Dataset: gemstone_images (GitHub, kailashkai/GemstoneClassification). Classes: emerald, fake emerald, fake ruby, fake turquoise, ruby, turquoise.

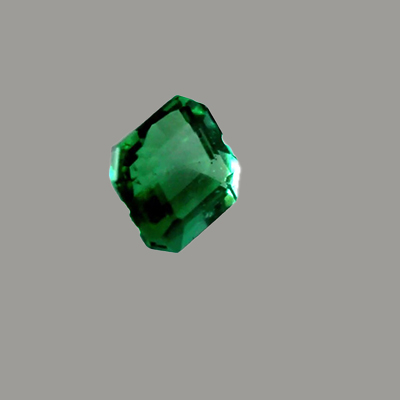
Label: emerald

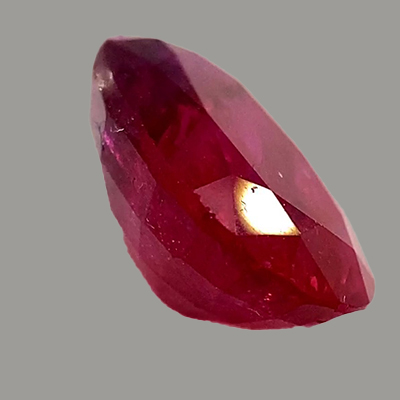
Label: ruby

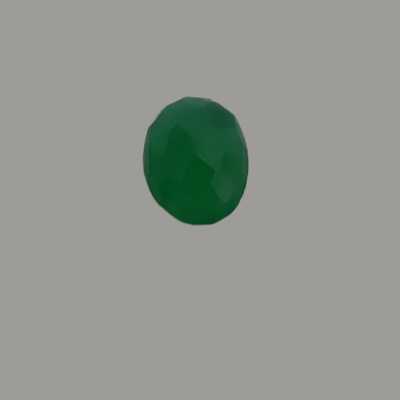
Label: fake emerald

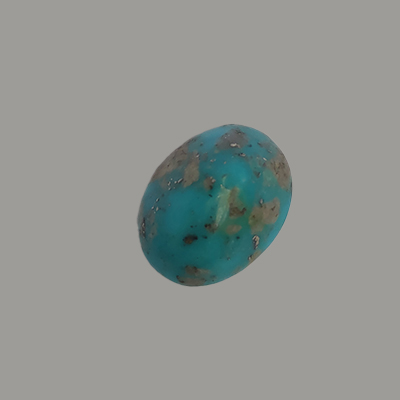
Label: turquoise

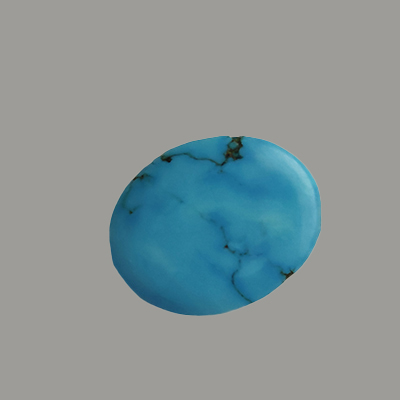
Label: fake turquoise

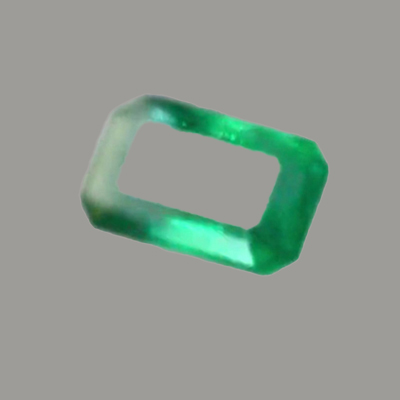
Label: emerald
